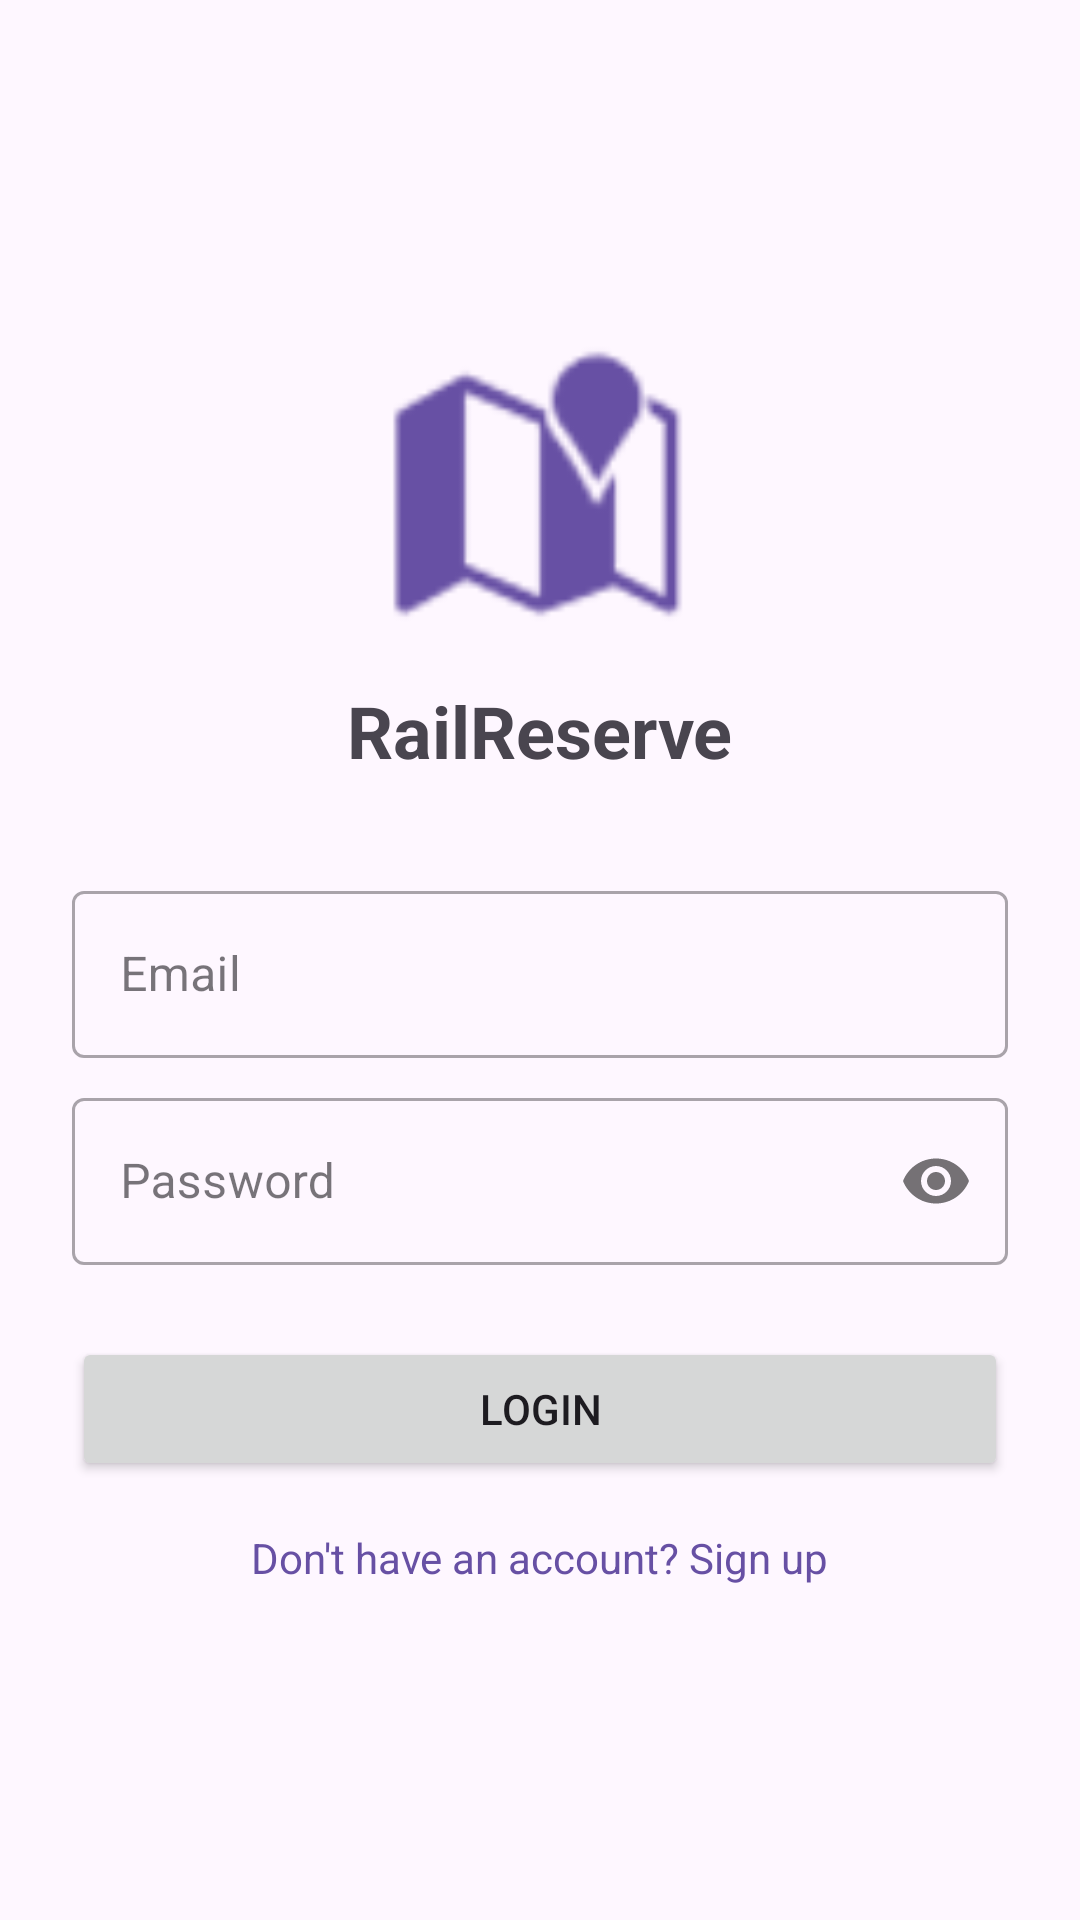

The Android layout XML behind this screen, and the referenced resources:
<!-- AndroidManifest.xml: application theme Theme.Train_Reservation -->
<!-- res/layout/activity_login.xml -->
<?xml version="1.0" encoding="utf-8"?>
<LinearLayout xmlns:android="http://schemas.android.com/apk/res/android"
    xmlns:app="http://schemas.android.com/apk/res-auto"
    android:layout_width="match_parent"
    android:layout_height="match_parent"
    android:gravity="center"
    android:orientation="vertical"
    android:padding="24dp">

    <ImageView
        android:layout_width="100dp"
        android:layout_height="100dp"
        android:src="@android:drawable/ic_dialog_map"
        app:tint="?attr/colorPrimary" />

    <TextView
        android:layout_width="wrap_content"
        android:layout_height="wrap_content"
        android:layout_marginTop="16dp"
        android:text="RailReserve"
        android:textSize="24sp"
        android:textStyle="bold" />

    <com.google.android.material.textfield.TextInputLayout
        style="@style/Widget.MaterialComponents.TextInputLayout.OutlinedBox"
        android:layout_width="match_parent"
        android:layout_height="wrap_content"
        android:layout_marginTop="32dp"
        android:hint="Email">

        <com.google.android.material.textfield.TextInputEditText
            android:id="@+id/et_email"
            android:layout_width="match_parent"
            android:layout_height="wrap_content"
            android:inputType="textEmailAddress" />
    </com.google.android.material.textfield.TextInputLayout>

    <com.google.android.material.textfield.TextInputLayout
        style="@style/Widget.MaterialComponents.TextInputLayout.OutlinedBox"
        android:layout_width="match_parent"
        android:layout_height="wrap_content"
        android:layout_marginTop="8dp"
        android:hint="Password"
        app:passwordToggleEnabled="true">

        <com.google.android.material.textfield.TextInputEditText
            android:id="@+id/et_password"
            android:layout_width="match_parent"
            android:layout_height="wrap_content"
            android:inputType="textPassword" />
    </com.google.android.material.textfield.TextInputLayout>

    <Button
        android:id="@+id/btn_login"
        android:layout_width="match_parent"
        android:layout_height="wrap_content"
        android:layout_marginTop="24dp"
        android:padding="12dp"
        android:text="Login" />

    <TextView
        android:id="@+id/tv_signup_link"
        android:layout_width="wrap_content"
        android:layout_height="wrap_content"
        android:layout_marginTop="16dp"
        android:text="Don't have an account? Sign up"
        android:textColor="?attr/colorPrimary"
        android:clickable="true"
        android:focusable="true" />

</LinearLayout>
<!-- resources referenced by this layout -->
<resources>
  <style name="Theme.Train_Reservation" parent="Base.Theme.Train_Reservation" />
  <style name="Base.Theme.Train_Reservation" parent="Theme.Material3.DayNight.NoActionBar">
          
          
      </style>
</resources>
